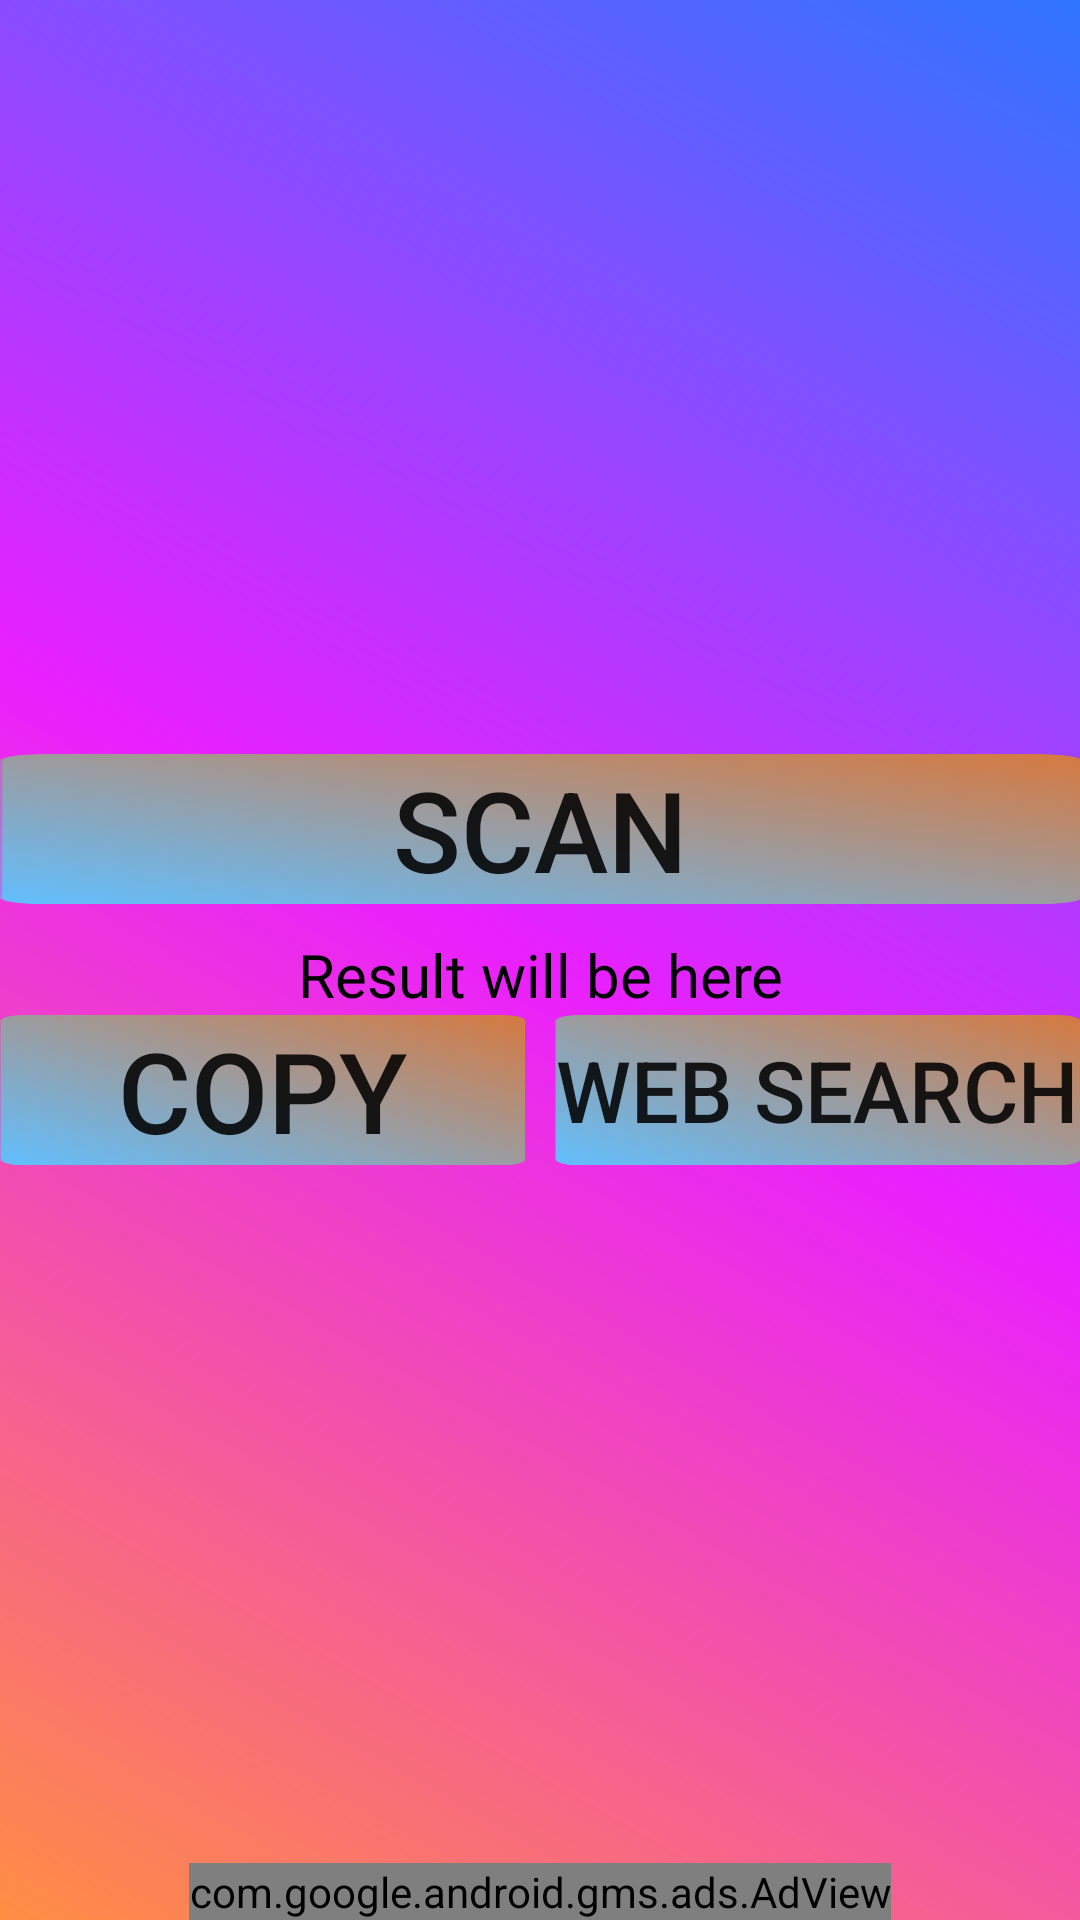

Write the Android layout XML for this screen, with the resource values it uses.
<!-- AndroidManifest.xml: application theme AppTheme -->
<!-- res/layout/activity_barcode_scanner.xml -->
<?xml version="1.0" encoding="utf-8"?>
<RelativeLayout xmlns:android="http://schemas.android.com/apk/res/android"
        xmlns:tools="http://schemas.android.com/tools"
        android:layout_width="match_parent"
        android:layout_height="match_parent"
        android:background="@drawable/background"
        android:orientation="vertical"
        tools:context=".BarcodeScanner">
<ScrollView
        android:layout_width="fill_parent"
        android:layout_height="fill_parent">
    <LinearLayout android:layout_width="match_parent"
                    android:gravity="center"
                    android:layout_gravity="center"
                  android:orientation="vertical"
                    android:layout_height="match_parent" >

    <Button
            android:layout_width="wrap_content"
            android:layout_height="50dp"
            android:id="@+id/btn"
            android:layout_above="@+id/tvresult"
            android:background="@drawable/button"
            android:gravity="center"
            android:autoSizeTextType="uniform"
            android:maxLines="1"
            android:text="Scan" />
    <TextView
            android:layout_width="match_parent"
            android:layout_height="wrap_content"
            android:gravity="center"
            android:id="@+id/tvresult"
            android:textSize="20dp"
            android:textColor="#000"
            android:layout_marginTop="10dp"
            android:textAppearance="?android:attr/textAppearanceMedium"
            android:text="Result will be here"/>
    <LinearLayout android:layout_width="match_parent"
                  android:layout_below="@+id/tvresult"
                  android:gravity="center"
                  android:orientation="horizontal"
                  android:layout_height="wrap_content">
        <LinearLayout android:layout_width="wrap_content"
                      android:layout_weight="1"
                      android:paddingRight="5dp"
                      android:layout_height="wrap_content">
            <Button android:layout_width="fill_parent"
                    android:text="copy"
                    android:autoSizeTextType="uniform"
                    android:background="@drawable/button"
                    android:id="@+id/copy"

                    android:layout_height="50dp"/>
        </LinearLayout>
        <LinearLayout android:layout_width="wrap_content"
                      android:layout_weight="1"
                      android:paddingLeft="5dp"
                      android:layout_height="wrap_content">
            <Button android:layout_width="fill_parent"
                    android:text="web search"
                    android:autoSizeTextType="uniform"
                    android:background="@drawable/button"
                    android:id="@+id/search"
                    android:layout_height="50dp"/>
        </LinearLayout>
    </LinearLayout>
    </LinearLayout>
</ScrollView>
    <com.google.android.gms.ads.AdView
            xmlns:ads="http://schemas.android.com/apk/res-auto"
            android:id="@+id/adView"
            android:layout_width="wrap_content"
            android:layout_height="wrap_content"
            android:layout_alignParentBottom="true"
            android:layout_centerHorizontal="true"
            ads:adSize="BANNER"
            ads:adUnitId="ca-app-pub-7716695643466392/1518730809">
    </com.google.android.gms.ads.AdView>
</RelativeLayout>
<!-- resources referenced by this layout -->
<resources>
  <!-- drawable background (drawable) -->
  <?xml version="1.0" encoding="utf-8"?>
  <shape xmlns:android="http://schemas.android.com/apk/res/android"
  android:shape="rectangle"
  android:useLevel="false">
      <gradient
              android:angle="225"
              android:type="linear"
              android:startColor="@color/colour6"
              android:centerColor="@color/colour1"
              android:endColor="@color/colour5"
  
          />
  
  </shape>
  <!-- drawable button (drawable) -->
  <?xml version="1.0" encoding="utf-8"?>
  <selector xmlns:android="http://schemas.android.com/apk/res/android">
      <item android:state_focused="true" android:state_pressed="false" android:drawable="@drawable/btbg4" />
      <item android:state_focused="true" android:state_pressed="true" android:drawable="@drawable/gradient" />
      <item android:state_focused="false" android:state_pressed="true" android:drawable="@drawable/gradient" />
      <item android:drawable="@drawable/btbg4" />
  </selector>
  <style name="AppTheme" parent="Theme.AppCompat.Light.DarkActionBar">
          
          <item name="colorPrimary">@color/colorPrimary</item>
          <item name="colorPrimaryDark">@color/colorPrimaryDark</item>
          <item name="colorAccent">@color/colorAccent</item>
      </style>
  <color name="colour6">#2F75FF</color>
  <color name="colour1">#E920FF</color>
  <color name="colour5">#FF8E43</color>
  <!-- drawable btbg4: png bitmap (drawable, 24638 bytes) -->
  <!-- drawable gradient (drawable) -->
  <?xml version="1.0" encoding="utf-8"?>
  <layer-list xmlns:android="http://schemas.android.com/apk/res/android" >
      <item>
          <bitmap android:src="@drawable/btbg4"/>
      </item>
      <item>
          <shape xmlns:android="http://schemas.android.com/apk/res/android">
              <gradient android:angle="90" android:startColor="#880f0f10" android:centerColor="#880d0d0f" android:endColor="#885d5d5e"/>
          </shape>
      </item>
  </layer-list>
  <color name="colorPrimary">#008577</color>
  <color name="colorPrimaryDark">#2F75FF</color>
  <color name="colorAccent">#D81B60</color>
</resources>
